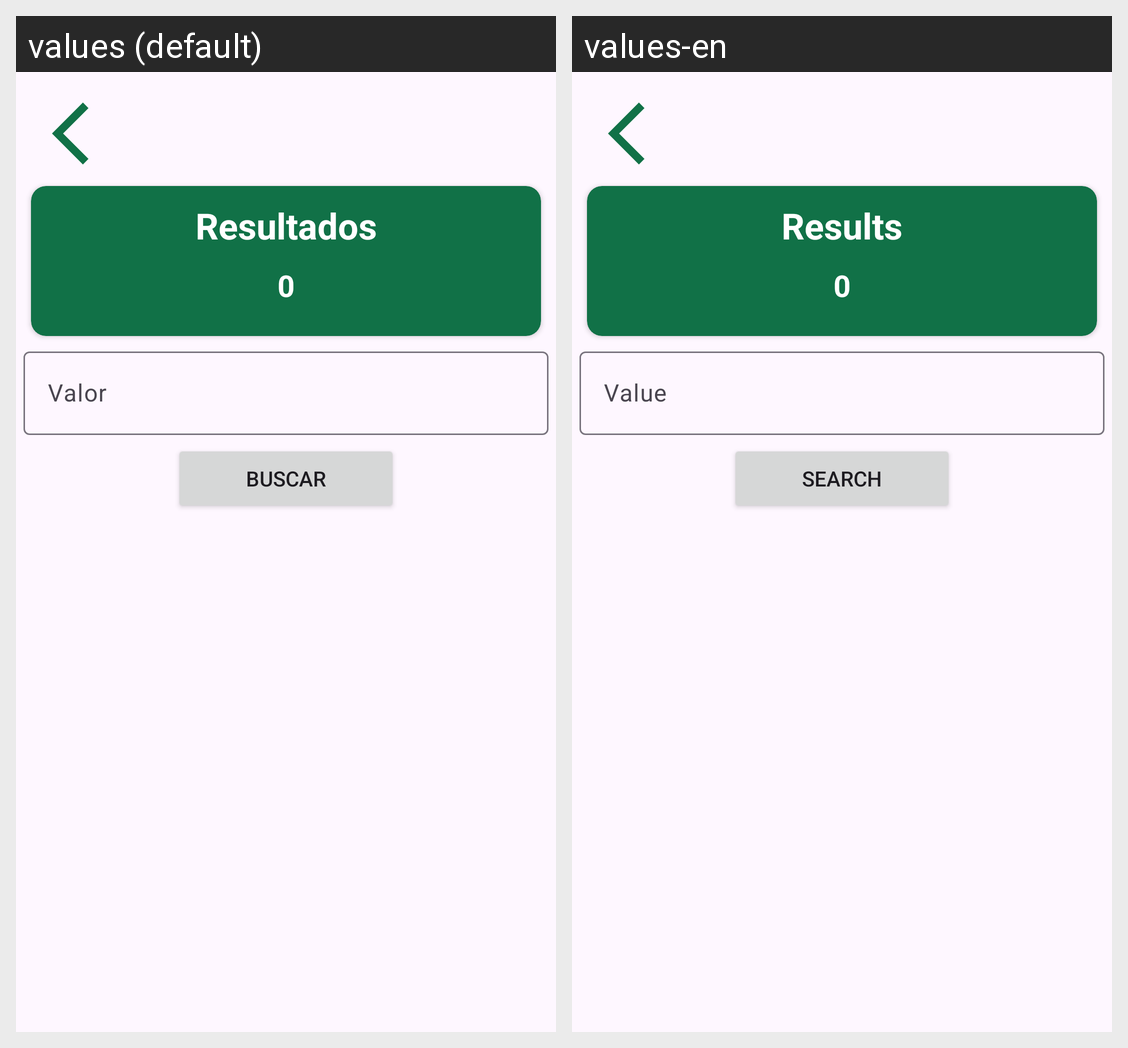

For this localized Android screen grid, give each drawn string resource with its value in every locale shown.
Android screen res/layout/activity_minhas_movimetacoes.xml rendered under 2 locales, left to right: values (default), values-en. Device: Nexus 5 (rendered at 1080×1920; each locale shown at half size, 540×960, under a caption strip naming it); theme Theme.PoupaMais.
Strings drawn on this screen, with the default value and each locale's value (text and hints the layout hard-codes, and strings that could not be matched under every locale, appear in the picture but are not listed):

valor
  values: Valor
  values-en: Value

resultados
  values: Resultados
  values-en: Results

_0
  values: 0
  values-en: 0  [not translated; the default value is used]

buscar
  values: Buscar
  values-en: Search
